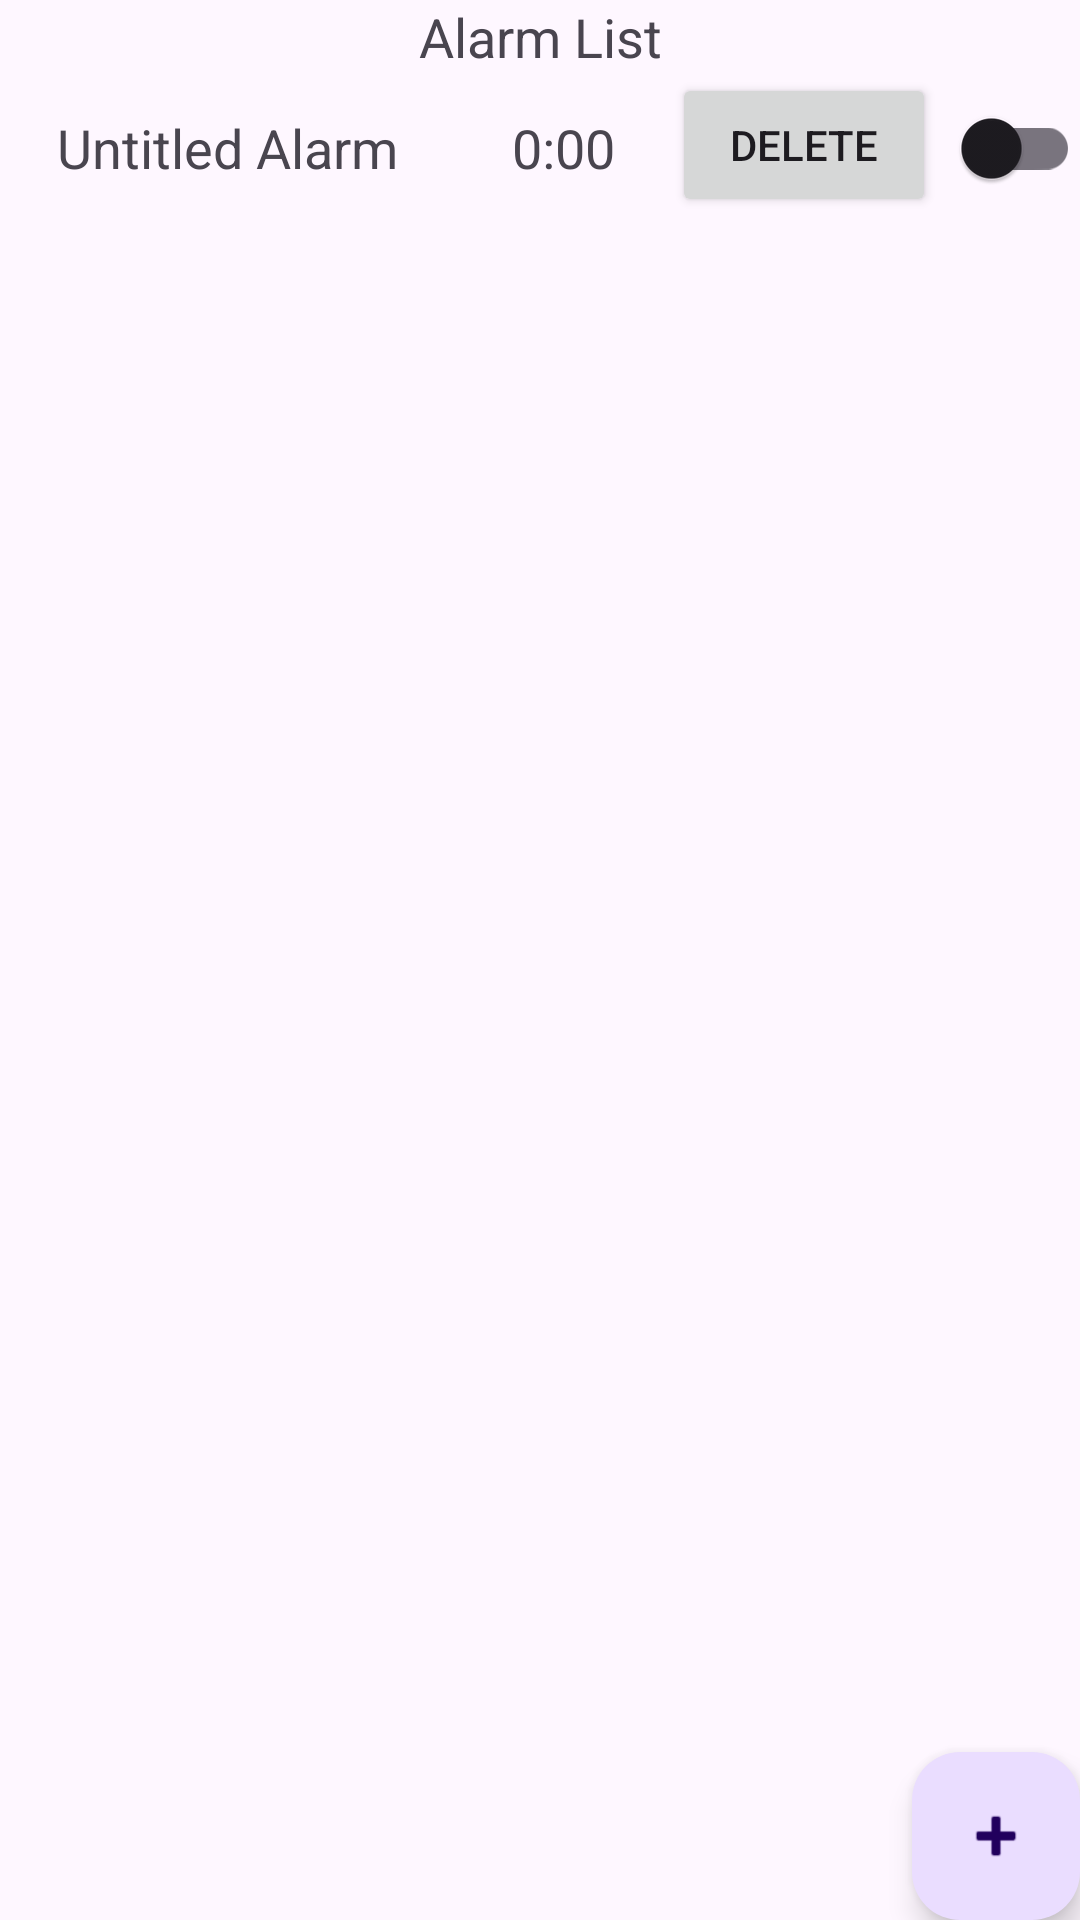

This screen was rendered from an Android layout file. Write that file and the resources it references.
<!-- AndroidManifest.xml: application theme Base.Theme.SunriseAlarm20 -->
<!-- res/layout/activity_alarm_manager2.xml -->
<?xml version="1.0" encoding="utf-8"?>
<LinearLayout
    xmlns:android="http://schemas.android.com/apk/res/android"
    xmlns:app="http://schemas.android.com/apk/res-auto"
    android:layout_width="match_parent"
    android:layout_height="match_parent"
    android:orientation="vertical">

    <androidx.constraintlayout.widget.ConstraintLayout
        android:layout_width="match_parent"
        android:layout_height="match_parent">

        <TextView
            android:id="@+id/alarm_list_heading"
            android:layout_width="match_parent"
            android:layout_height="wrap_content"
            android:text="Alarm List"
            android:textAlignment="center"
            android:textAppearance="@style/TextAppearance.AppCompat.Medium"
            app:layout_constraintTop_toTopOf="parent" />

        <LinearLayout
            android:id="@+id/alarm_listing"
            android:layout_width="match_parent"
            android:layout_height="wrap_content"
            android:orientation="horizontal"

            app:layout_constraintTop_toBottomOf="@id/alarm_list_heading">

            <TextView
                android:id="@+id/alarm_name"
                android:layout_width="wrap_content"
                android:layout_height="wrap_content"
                android:layout_gravity="center"
                android:text="Untitled Alarm"
                android:layout_weight="0.4"
                android:textAlignment="center"
                android:textAppearance="@style/TextAppearance.AppCompat.Medium" />

            <TextView
                android:id="@+id/alarm_time"
                android:layout_width="wrap_content"
                android:layout_height="wrap_content"
                android:layout_gravity="center"
                android:layout_weight="0.4"
                android:text="0:00"
                android:textAlignment="center"
                android:textAppearance="@style/TextAppearance.AppCompat.Medium" />

            <Button
                android:id="@+id/delete_alarm"
                android:layout_width="wrap_content"
                android:layout_height="wrap_content"
                android:text="Delete" />


            <com.google.android.material.switchmaterial.SwitchMaterial
                android:id="@+id/alarm_off_switch"
                android:layout_width="wrap_content"
                android:layout_height="50dp"
                android:layout_gravity="center"
                android:layout_weight="0"
                android:textAlignment="center" />

        </LinearLayout>


        <com.google.android.material.floatingactionbutton.FloatingActionButton
            android:id="@+id/action_button"
            android:layout_width="wrap_content"
            android:layout_height="wrap_content"
            android:clickable="true"
            app:layout_constraintBottom_toBottomOf="parent"
            app:layout_constraintEnd_toEndOf="parent"
            app:srcCompat="@android:drawable/ic_input_add" />

    </androidx.constraintlayout.widget.ConstraintLayout>

</LinearLayout>
<!-- resources referenced by this layout -->
<resources>
  <style name="Base.Theme.SunriseAlarm20" parent="Theme.Material3.DayNight.NoActionBar">
      
      
      <item name="colorPrimary">#f007d1</item>
  </style>
</resources>
